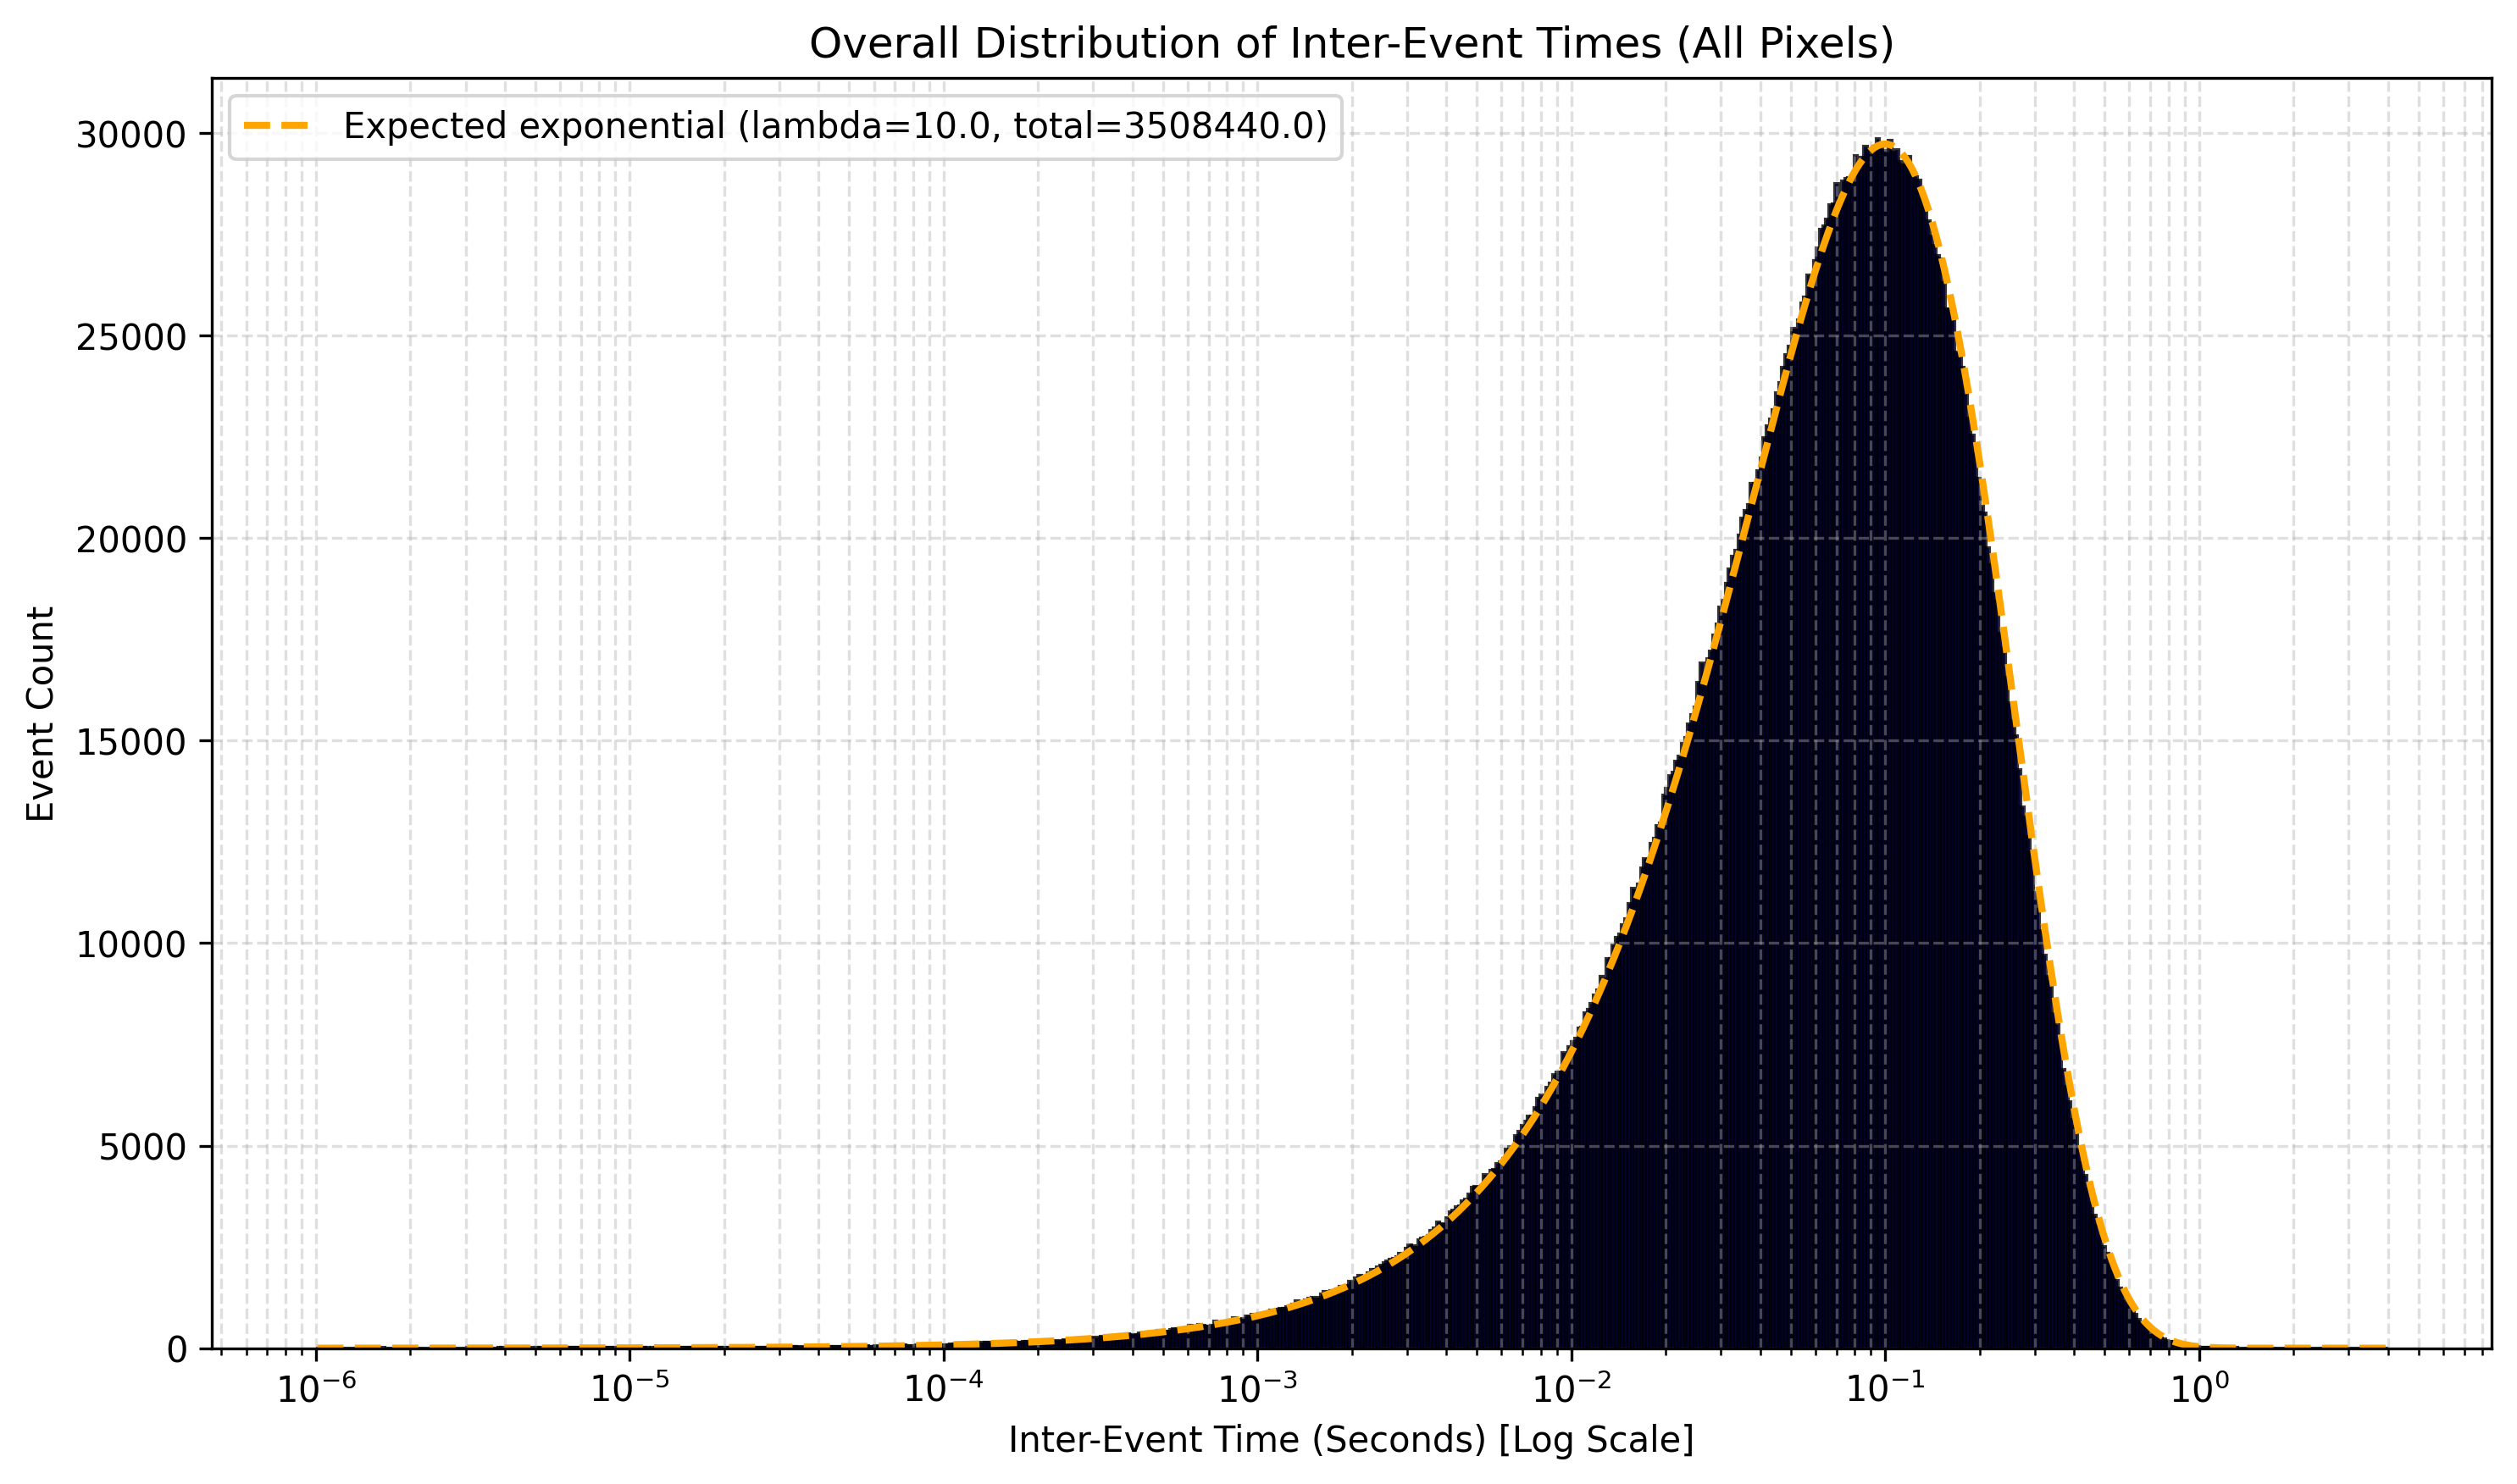

Values plotted in this chart, from the file beside it:
bin, left, right, data, expected
0, -6.0, -5.99, 3.0, 0.8175
1, -5.99, -5.98, 1.0, 0.8365
2, -5.98, -5.97, 0.0, 0.856
3, -5.97, -5.96, 0.0, 0.876
4, -5.96, -5.95, 1.0, 0.8964
5, -5.95, -5.94, 1.0, 0.9172
6, -5.94, -5.93, 2.0, 0.9386
7, -5.93, -5.92, 0.0, 0.9605
8, -5.92, -5.91, 1.0, 0.9829
9, -5.91, -5.9, 1.0, 1.006
10, -5.9, -5.89, 0.0, 1.029
11, -5.89, -5.88, 0.0, 1.053
12, -5.88, -5.87, 1.0, 1.078
13, -5.87, -5.86, 1.0, 1.103
14, -5.86, -5.85, 2.0, 1.129
15, -5.85, -5.84, 1.0, 1.155
16, -5.84, -5.83, 4.0, 1.182
17, -5.83, -5.82, 1.0, 1.209
18, -5.82, -5.81, 0.0, 1.237
19, -5.81, -5.8, 1.0, 1.266
20, -5.8, -5.79, 1.0, 1.296
21, -5.79, -5.78, 4.0, 1.326
22, -5.78, -5.77, 2.0, 1.357
23, -5.77, -5.76, 1.0, 1.388
24, -5.76, -5.75, 1.0, 1.421
25, -5.75, -5.74, 1.0, 1.454
26, -5.74, -5.73, 2.0, 1.488
27, -5.73, -5.72, 1.0, 1.522
28, -5.72, -5.71, 1.0, 1.558
29, -5.71, -5.7, 3.0, 1.594
30, -5.7, -5.69, 1.0, 1.631
31, -5.69, -5.68, 3.0, 1.669
32, -5.68, -5.67, 2.0, 1.708
33, -5.67, -5.66, 0.0, 1.748
34, -5.66, -5.65, 1.0, 1.789
35, -5.65, -5.64, 1.0, 1.831
36, -5.64, -5.63, 0.0, 1.873
37, -5.63, -5.62, 3.0, 1.917
38, -5.62, -5.61, 1.0, 1.961
39, -5.61, -5.6, 4.0, 2.007
40, -5.6, -5.59, 2.0, 2.054
41, -5.59, -5.58, 2.0, 2.102
42, -5.58, -5.57, 1.0, 2.151
43, -5.57, -5.56, 3.0, 2.201
44, -5.56, -5.55, 0.0, 2.252
45, -5.55, -5.54, 1.0, 2.305
46, -5.54, -5.53, 1.0, 2.358
47, -5.53, -5.52, 2.0, 2.413
48, -5.52, -5.51, 4.0, 2.47
49, -5.51, -5.5, 0.0, 2.527
50, -5.5, -5.49, 4.0, 2.586
51, -5.49, -5.48, 3.0, 2.646
52, -5.48, -5.47, 3.0, 2.708
53, -5.47, -5.46, 2.0, 2.771
54, -5.46, -5.45, 2.0, 2.836
55, -5.45, -5.44, 0.0, 2.902
56, -5.44, -5.43, 2.0, 2.969
57, -5.43, -5.42, 3.0, 3.038
58, -5.42, -5.41, 5.0, 3.109
59, -5.41, -5.4, 5.0, 3.182
... 600 more rows
